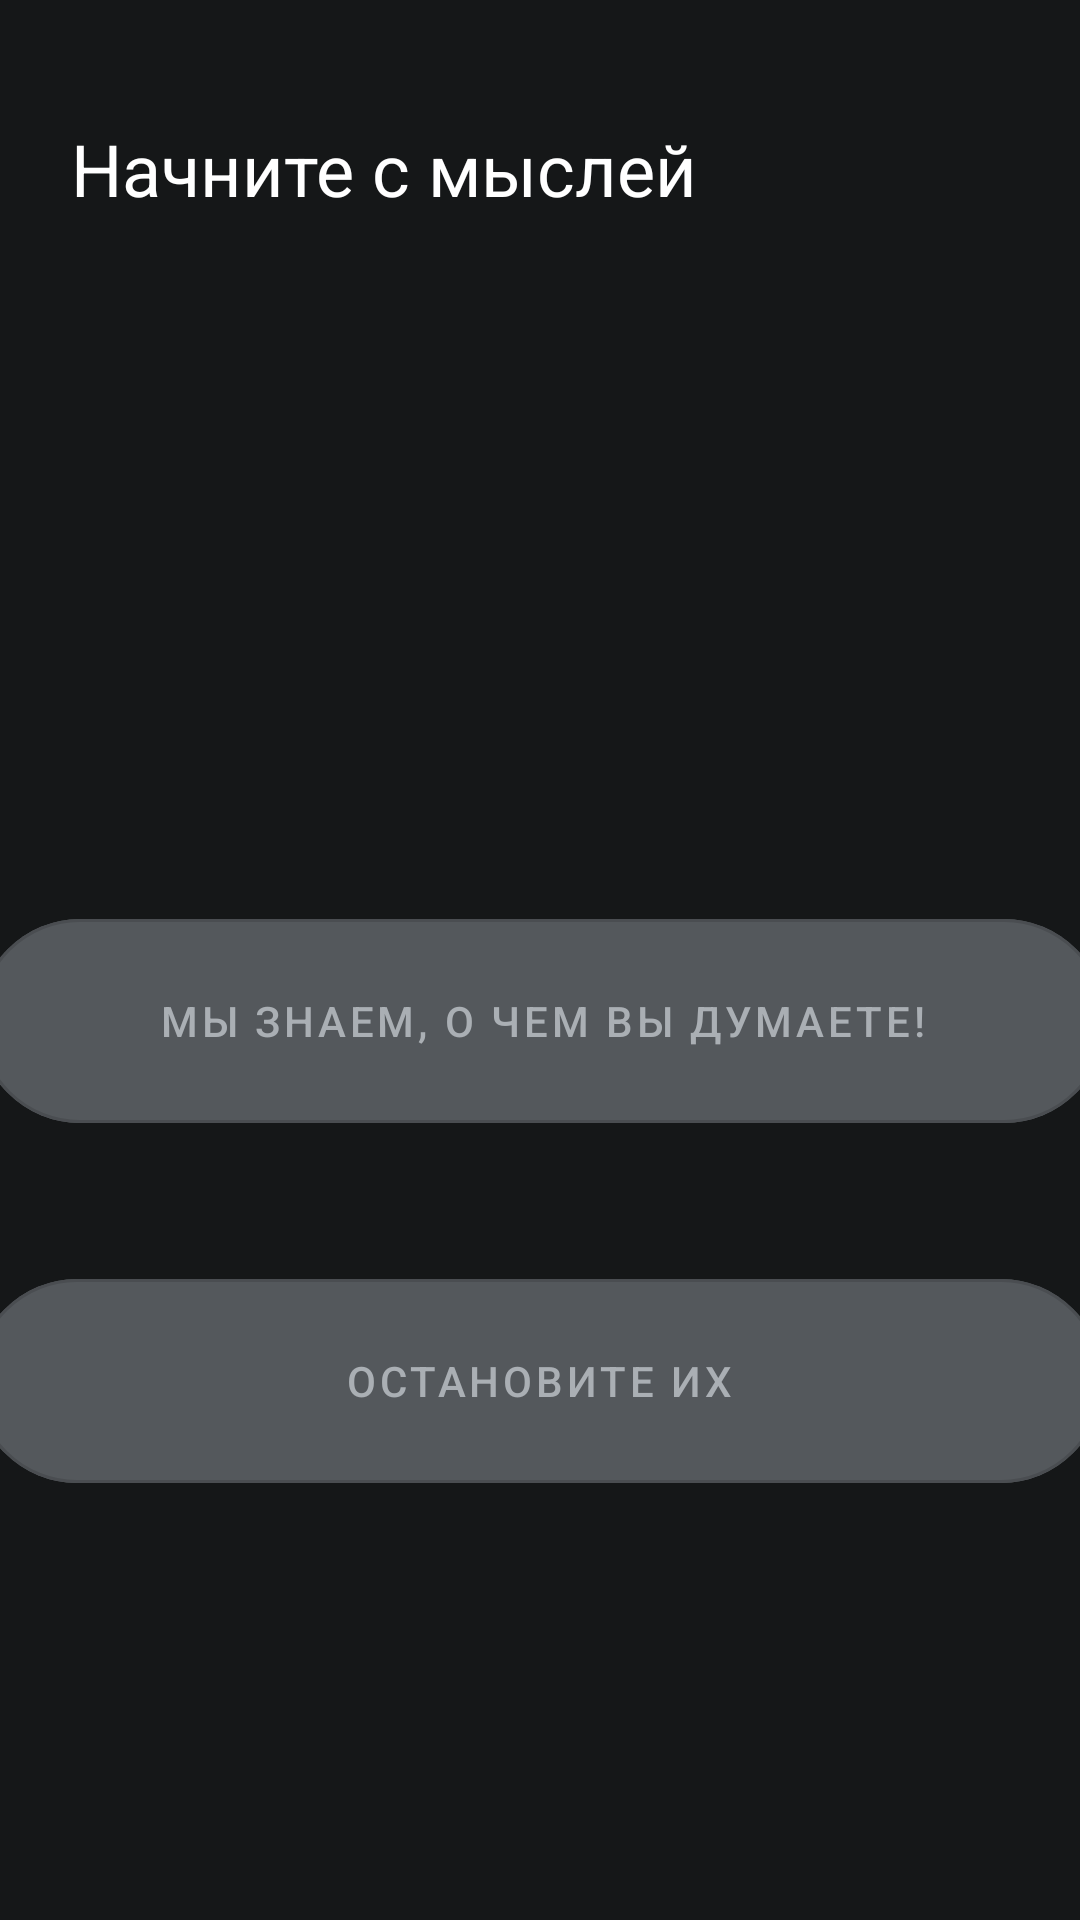

Android layout source for this screen:
<!-- AndroidManifest.xml: application theme Theme.MyChoiceAI -->
<!-- res/layout/fragment_thoughts.xml -->
<?xml version="1.0" encoding="utf-8"?>
<androidx.constraintlayout.widget.ConstraintLayout xmlns:android="http://schemas.android.com/apk/res/android"
    xmlns:app="http://schemas.android.com/apk/res-auto"
    xmlns:tools="http://schemas.android.com/tools"
    android:layout_width="match_parent"
    android:layout_height="match_parent"
    tools:context=".FragmentThoughts"
    android:background="#151718">

    <com.google.android.material.button.MaterialButton
        android:id="@+id/then33"
        style="@style/Widget.MaterialComponents.Button.OutlinedButton"
        android:layout_width="376dp"
        android:layout_height="80dp"
        android:layout_marginTop="228dp"
        android:backgroundTint="#54585C"
        android:text="Мы знаем, о чем вы думаете!"
        android:textColor="#AAAFB4"
        app:cornerRadius="35dp"
        app:layout_constraintEnd_toEndOf="parent"
        app:layout_constraintHorizontal_bias="0.485"
        app:layout_constraintStart_toStartOf="parent"
        app:layout_constraintTop_toBottomOf="@+id/textView106" />

    <com.google.android.material.button.MaterialButton
        android:id="@+id/then34"
        style="@style/Widget.MaterialComponents.Button.OutlinedButton"
        android:layout_width="376dp"
        android:layout_height="80dp"
        android:layout_marginTop="40dp"
        android:backgroundTint="#54585C"
        android:text="Остановите их"
        android:textColor="#AAAFB4"
        app:cornerRadius="35dp"
        app:layout_constraintEnd_toEndOf="parent"
        app:layout_constraintHorizontal_bias="0.542"
        app:layout_constraintStart_toStartOf="parent"
        app:layout_constraintTop_toBottomOf="@+id/then33" />

    <TextView
        android:id="@+id/textView106"
        android:layout_width="wrap_content"
        android:layout_height="wrap_content"
        android:layout_marginTop="40dp"
        android:text="Начните с мыслей"
        android:textColor="#FFFFFF"
        android:textSize="24sp"
        app:layout_constraintEnd_toEndOf="parent"
        app:layout_constraintHorizontal_bias="0.157"
        app:layout_constraintStart_toStartOf="parent"
        app:layout_constraintTop_toTopOf="parent" />
</androidx.constraintlayout.widget.ConstraintLayout>
<!-- resources referenced by this layout -->
<resources>
  <style name="Theme.MyChoiceAI" parent="Theme.MaterialComponents.DayNight.DarkActionBar">
          
          <item name="colorPrimary">@color/purple_500</item>
          <item name="colorPrimaryVariant">@color/purple_700</item>
          <item name="colorOnPrimary">@color/white</item>
          
          <item name="colorSecondary">@color/teal_200</item>
          <item name="colorSecondaryVariant">@color/teal_700</item>
          <item name="colorOnSecondary">@color/black</item>
          
          <item name="android:statusBarColor">?attr/colorPrimaryVariant</item>
          
      </style>
  <color name="purple_500">#FF6200EE</color>
  <color name="purple_700">#FF3700B3</color>
  <color name="white">#FFFFFFFF</color>
  <color name="teal_200">#FF03DAC5</color>
  <color name="teal_700">#FF018786</color>
  <color name="black">#FF000000</color>
</resources>
